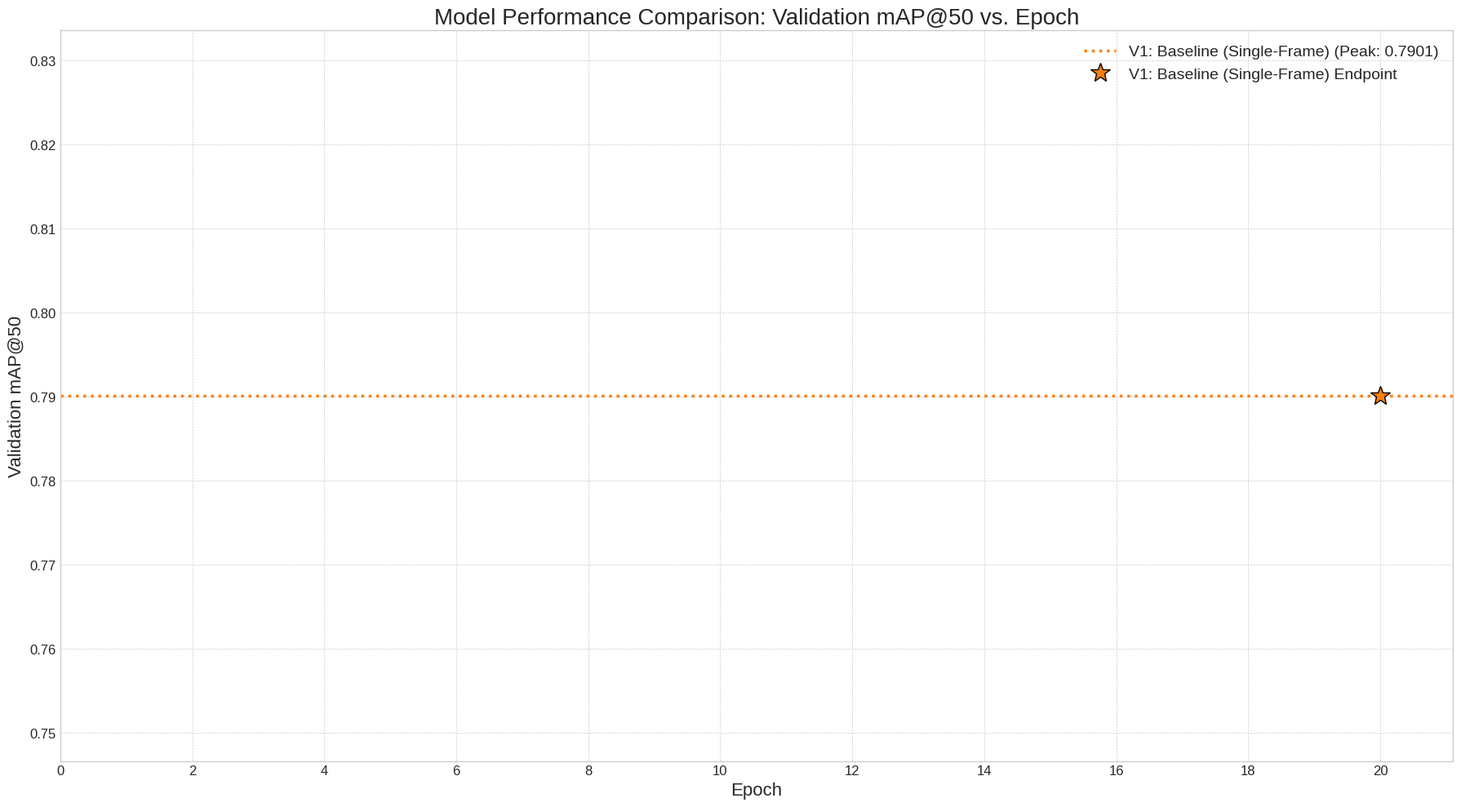

Source code (Python): (Note: this script raises an exception after producing the figure.)
# plot_comparison.py

import os
import re
import matplotlib.pyplot as plt
import numpy as np

def parse_map_from_log(log_file_path):
    """
    Parses a training log file to extract the validation mAP@50 for each epoch.
    """
    map_scores = []
    # this regular expression looks for the specific line format in your logs
    # it captures the floating-point number after "Validation mAP@50:"
    regex = r"Validation mAP@50: (\d+\.\d+)"
    
    try:
        with open(log_file_path, 'r') as f:
            for line in f:
                match = re.search(regex, line)
                if match:
                    # convert the captured string to a float and add to our list
                    map_scores.append(float(match.group(1)))
    except FileNotFoundError:
        print(f"Warning: Log file not found at {log_file_path}. Skipping.")
        return []
        
    return map_scores

def main():
    # --- 1. Define your experiments ---
    # update this dictionary with the correct names and paths to your log files
    # the key is the label that will appear in the plot legend
    # the value is the path to the log file
    experiments_with_logs = {
        'V2: Baseline (Aggressive Augmentations)': 'results/training.log',
        'V3: Baseline (Mild Augmentations+LR Scheduler)': 'results/training_log_v3.log',
        'V4: Baseline (No Augmentations+LR Scheduler)': 'results/training_v4_no_augment.log',
        'V5: Temporal (Stacked, k=5)': 'results/training_v5_no_augment.log',
        'V6: Temporal (Stacked+Attention, k=5)': 'results/training_v6_no_augment.log',
        'V7: FPN Temporal Attention (k=1)': 'results/training_v7_no_augment.log',
        'V8: FPN Temporal Attention (k=3)': 'results/training_v8_no_augment.log'
    }
    
    # Models WITHOUT training logs (we only have their peak performance)
    # Format: 'Model Name': (peak_validation_map50, total_epochs_trained)
    # FROM OUR PREVIOUS RESULTS, V1's peak validation mAP was 0.7901.
    experiments_without_logs = {
        'V1: Baseline (Single-Frame)': (0.7901, 20)
    }


    # --- 2. Parse log files ---
    results_from_logs = {}
    for name, path in experiments_with_logs.items():
        print(f"Parsing {name} from {path}...")
        scores = parse_map_from_log(path)
        if scores:
            results_from_logs[name] = scores
            
    # --- 3. Generate the comparison plot ---
    plt.style.use('seaborn-v0_8-whitegrid')
    plt.figure(figsize=(18, 10))
    plt.title("Model Performance Comparison: Validation mAP@50 vs. Epoch", fontsize=20)
    
    # defining a list of colours and line styles to cycle through
    colors = ['#ff7f0e', '#2ca02c', '#d62728', '#1f77b4', '#9467bd', '#8c564b', '#e377c2', '#7f7f7f', '#bcbd22', '#17becf']
    linestyles = ['-', '--', '-.', ':', '-', '--', '-.', ':', '-', '--']
    
    max_epochs = 0


    # plot models with full logs first (the curves)
    for i, (name, scores) in enumerate(results_from_logs.items()):
        epochs = range(1, len(scores) + 1)
        if len(epochs) > max_epochs:
            max_epochs = len(epochs)
        
        plt.plot(
            epochs, 
            scores, 
            label=f"{name} (Peak: {max(scores):.4f})", 
            color=colors[i],
            linestyle=linestyles[i],
            linewidth=2.5,
            zorder=10 # Draw curves on top
        )
        peak_epoch = np.argmax(scores)
        plt.plot(
            peak_epoch + 1, 
            scores[peak_epoch], 
            'o', 
            color=colors[i],
            markersize=10,
            markeredgecolor='black',
            zorder=10
        )

    # plot models without logs (horizontal lines)
    for i, (name, (peak_score, total_epochs)) in enumerate(experiments_without_logs.items()):
        color_index = len(results_from_logs) + i
        
        # plot a horizontal dashed line representing the peak performance
        plt.axhline(
            y=peak_score, 
            color=colors[color_index % len(colors)], 
            linestyle=':', 
            linewidth=2.5,
            label=f"{name} (Peak: {peak_score:.4f})"
        )
        # Plot a star at the end to indicate where its training stopped
        plt.plot(
            total_epochs, 
            peak_score, 
            '*', 
            color=colors[color_index % len(colors)],
            markersize=18,
            markeredgecolor='black',
            label=f'{name} Endpoint'
        )

    # --- formatting ---
    plt.xlabel("Epoch", fontsize=16)
    plt.ylabel("Validation mAP@50", fontsize=16)
    
    # creating a smart legend that avoids duplicate labels
    handles, labels = plt.gca().get_legend_handles_labels()
    by_label = dict(zip(labels, handles))
    plt.legend(by_label.values(), by_label.keys(), fontsize=14)
    
    if max_epochs == 0 and experiments_without_logs:
        max_epochs = max(v[1] for v in experiments_without_logs.values())

    plt.xticks(np.arange(0, max_epochs + 2, 2), fontsize=12)
    plt.yticks(fontsize=12)
    plt.grid(True, which='both', linestyle='--', linewidth=0.5)
    plt.tight_layout()
    
    # --- 4. Save the plot ---
    output_path = 'results/plots/model_training_comparison.png'
    plt.savefig(output_path, dpi=300)
    print(f"\nComparison plot saved successfully to: {output_path}")
    plt.show()


if __name__ == '__main__':
    main()
